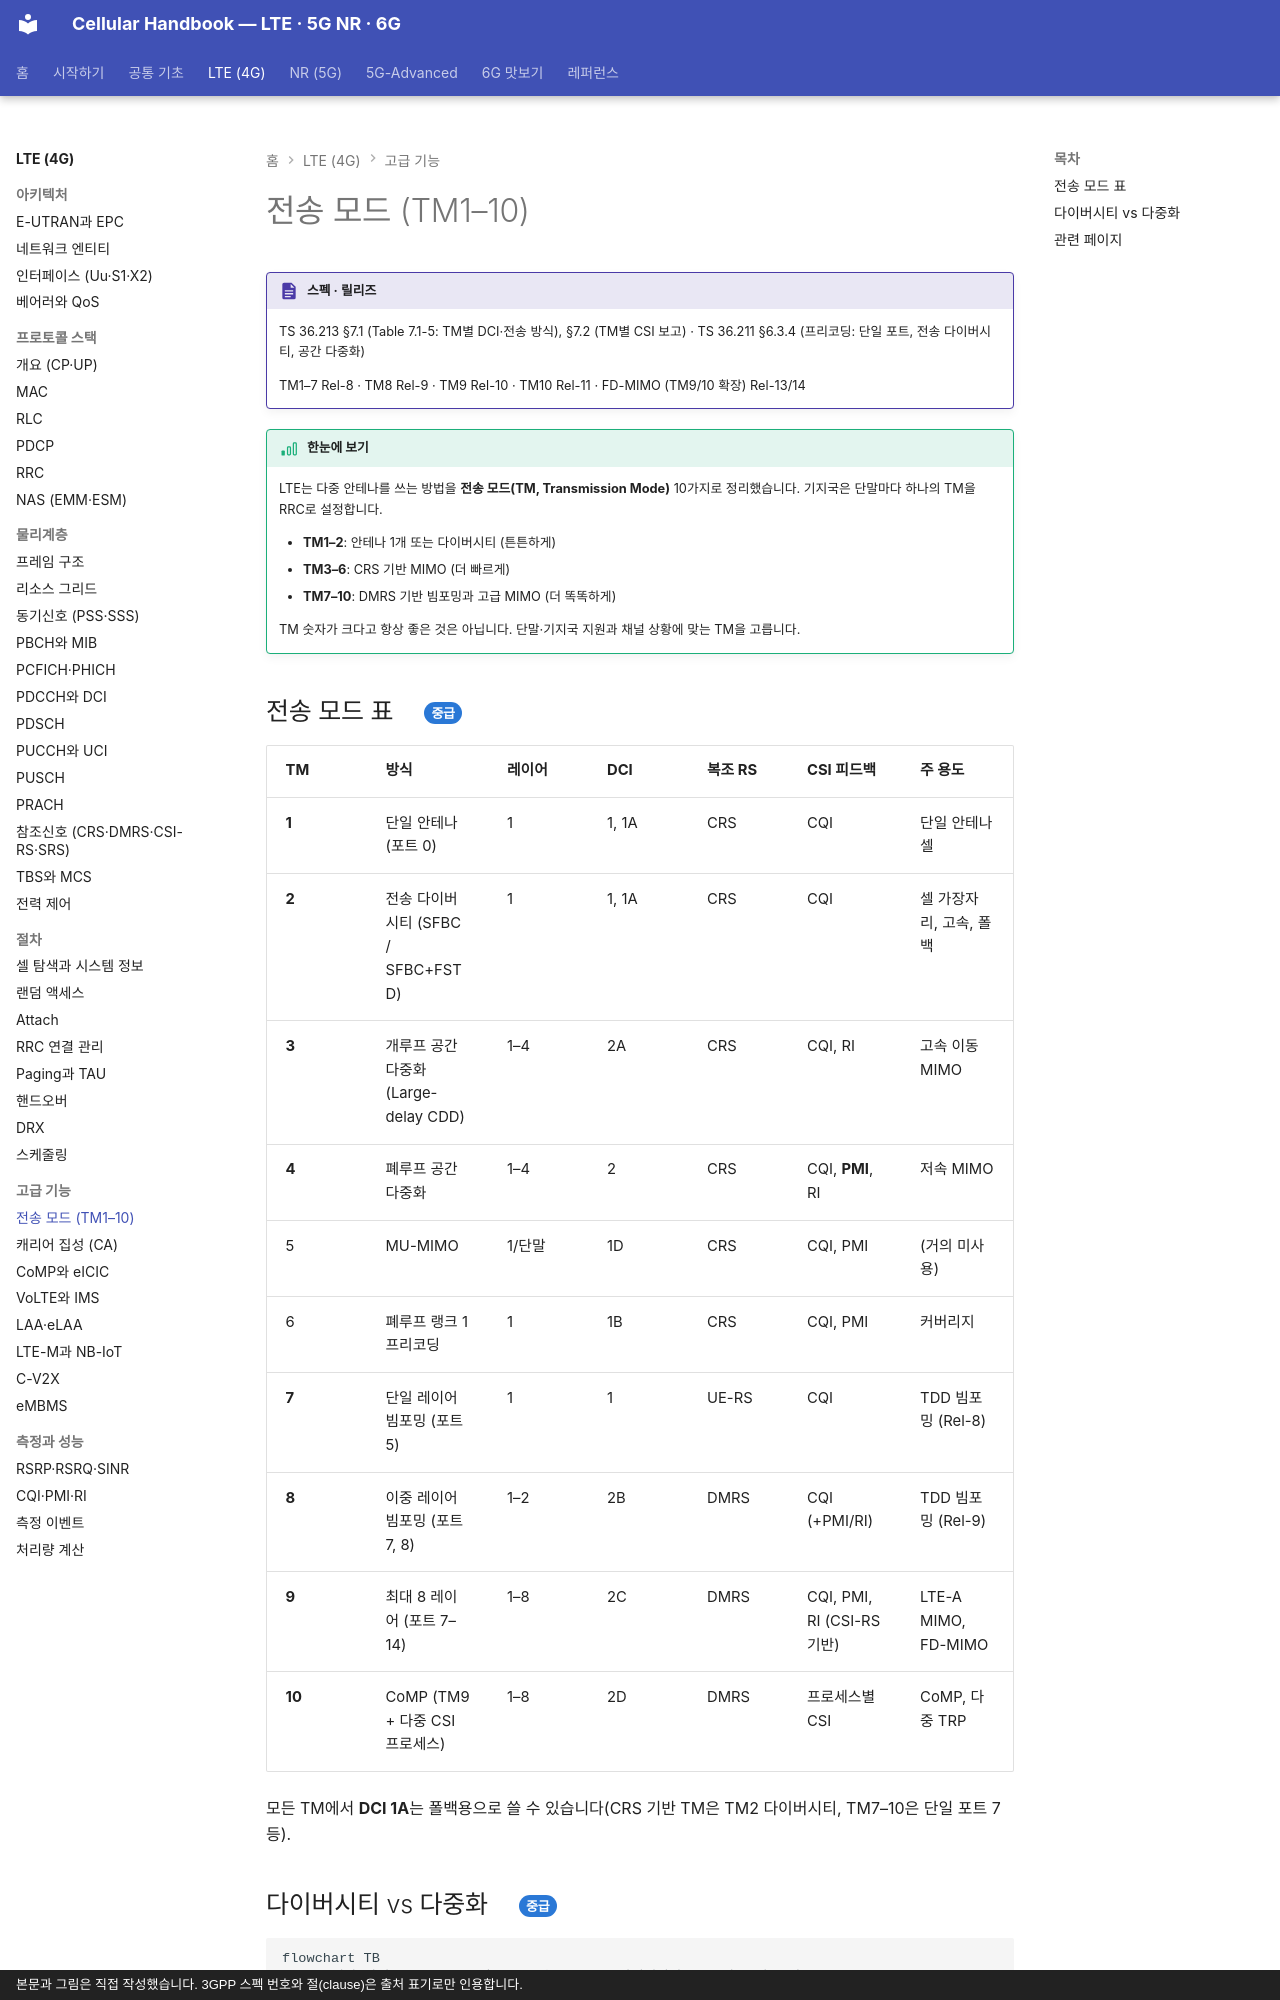

repository: goodhosup/cellular · page: lte/advanced/transmission-modes/index.html · generator: mkdocs · copyright: 본문과 그림은 직접 작성했습니다. 3GPP 스펙 번호와 절(clause)은 출처 표기로만 인용합니다.

# 전송 모드 (TM1–10)

!!! spec "스펙 · 릴리즈"
    TS 36.213 §7.1 (Table 7.1-5: TM별 DCI·전송 방식), §7.2 (TM별 CSI 보고) · TS 36.211 §6.3.4 (프리코딩: 단일 포트, 전송 다이버시티, 공간 다중화)

    TM1–7 Rel-8 · TM8 Rel-9 · TM9 Rel-10 · TM10 Rel-11 · FD-MIMO (TM9/10 확장) Rel-13/14

!!! basic "한눈에 보기"
    LTE는 다중 안테나를 쓰는 방법을 **전송 모드(TM, Transmission Mode)** 10가지로 정리했습니다. 기지국은 단말마다 하나의 TM을 RRC로 설정합니다.

    - **TM1–2**: 안테나 1개 또는 다이버시티 (튼튼하게)
    - **TM3–6**: CRS 기반 MIMO (더 빠르게)
    - **TM7–10**: DMRS 기반 빔포밍과 고급 MIMO (더 똑똑하게)

    TM 숫자가 크다고 항상 좋은 것은 아닙니다. 단말·기지국 지원과 채널 상황에 맞는 TM을 고릅니다.

## 전송 모드 표 { .l2 }

| TM | 방식 | 레이어 | DCI | 복조 RS | CSI 피드백 | 주 용도 |
|---|---|---|---|---|---|---|
| **1** | 단일 안테나 (포트 0) | 1 | 1, 1A | CRS | CQI | 단일 안테나 셀 |
| **2** | 전송 다이버시티 (SFBC / SFBC+FSTD) | 1 | 1, 1A | CRS | CQI | 셀 가장자리, 고속, 폴백 |
| **3** | 개루프 공간 다중화 (Large-delay CDD) | 1–4 | 2A | CRS | CQI, RI | 고속 이동 MIMO |
| **4** | 폐루프 공간 다중화 | 1–4 | 2 | CRS | CQI, **PMI**, RI | 저속 MIMO |
| 5 | MU-MIMO | 1/단말 | 1D | CRS | CQI, PMI | (거의 미사용) |
| 6 | 폐루프 랭크 1 프리코딩 | 1 | 1B | CRS | CQI, PMI | 커버리지 |
| **7** | 단일 레이어 빔포밍 (포트 5) | 1 | 1 | UE-RS | CQI | TDD 빔포밍 (Rel-8) |
| **8** | 이중 레이어 빔포밍 (포트 7, 8) | 1–2 | 2B | DMRS | CQI (+PMI/RI) | TDD 빔포밍 (Rel-9) |
| **9** | 최대 8 레이어 (포트 7–14) | 1–8 | 2C | DMRS | CQI, PMI, RI (CSI-RS 기반) | LTE-A MIMO, FD-MIMO |
| **10** | CoMP (TM9 + 다중 CSI 프로세스) | 1–8 | 2D | DMRS | 프로세스별 CSI | CoMP, 다중 TRP |

모든 TM에서 **DCI 1A**는 폴백용으로 쓸 수 있습니다(CRS 기반 TM은 TM2 다이버시티, TM7–10은 단일 포트 7 등).
